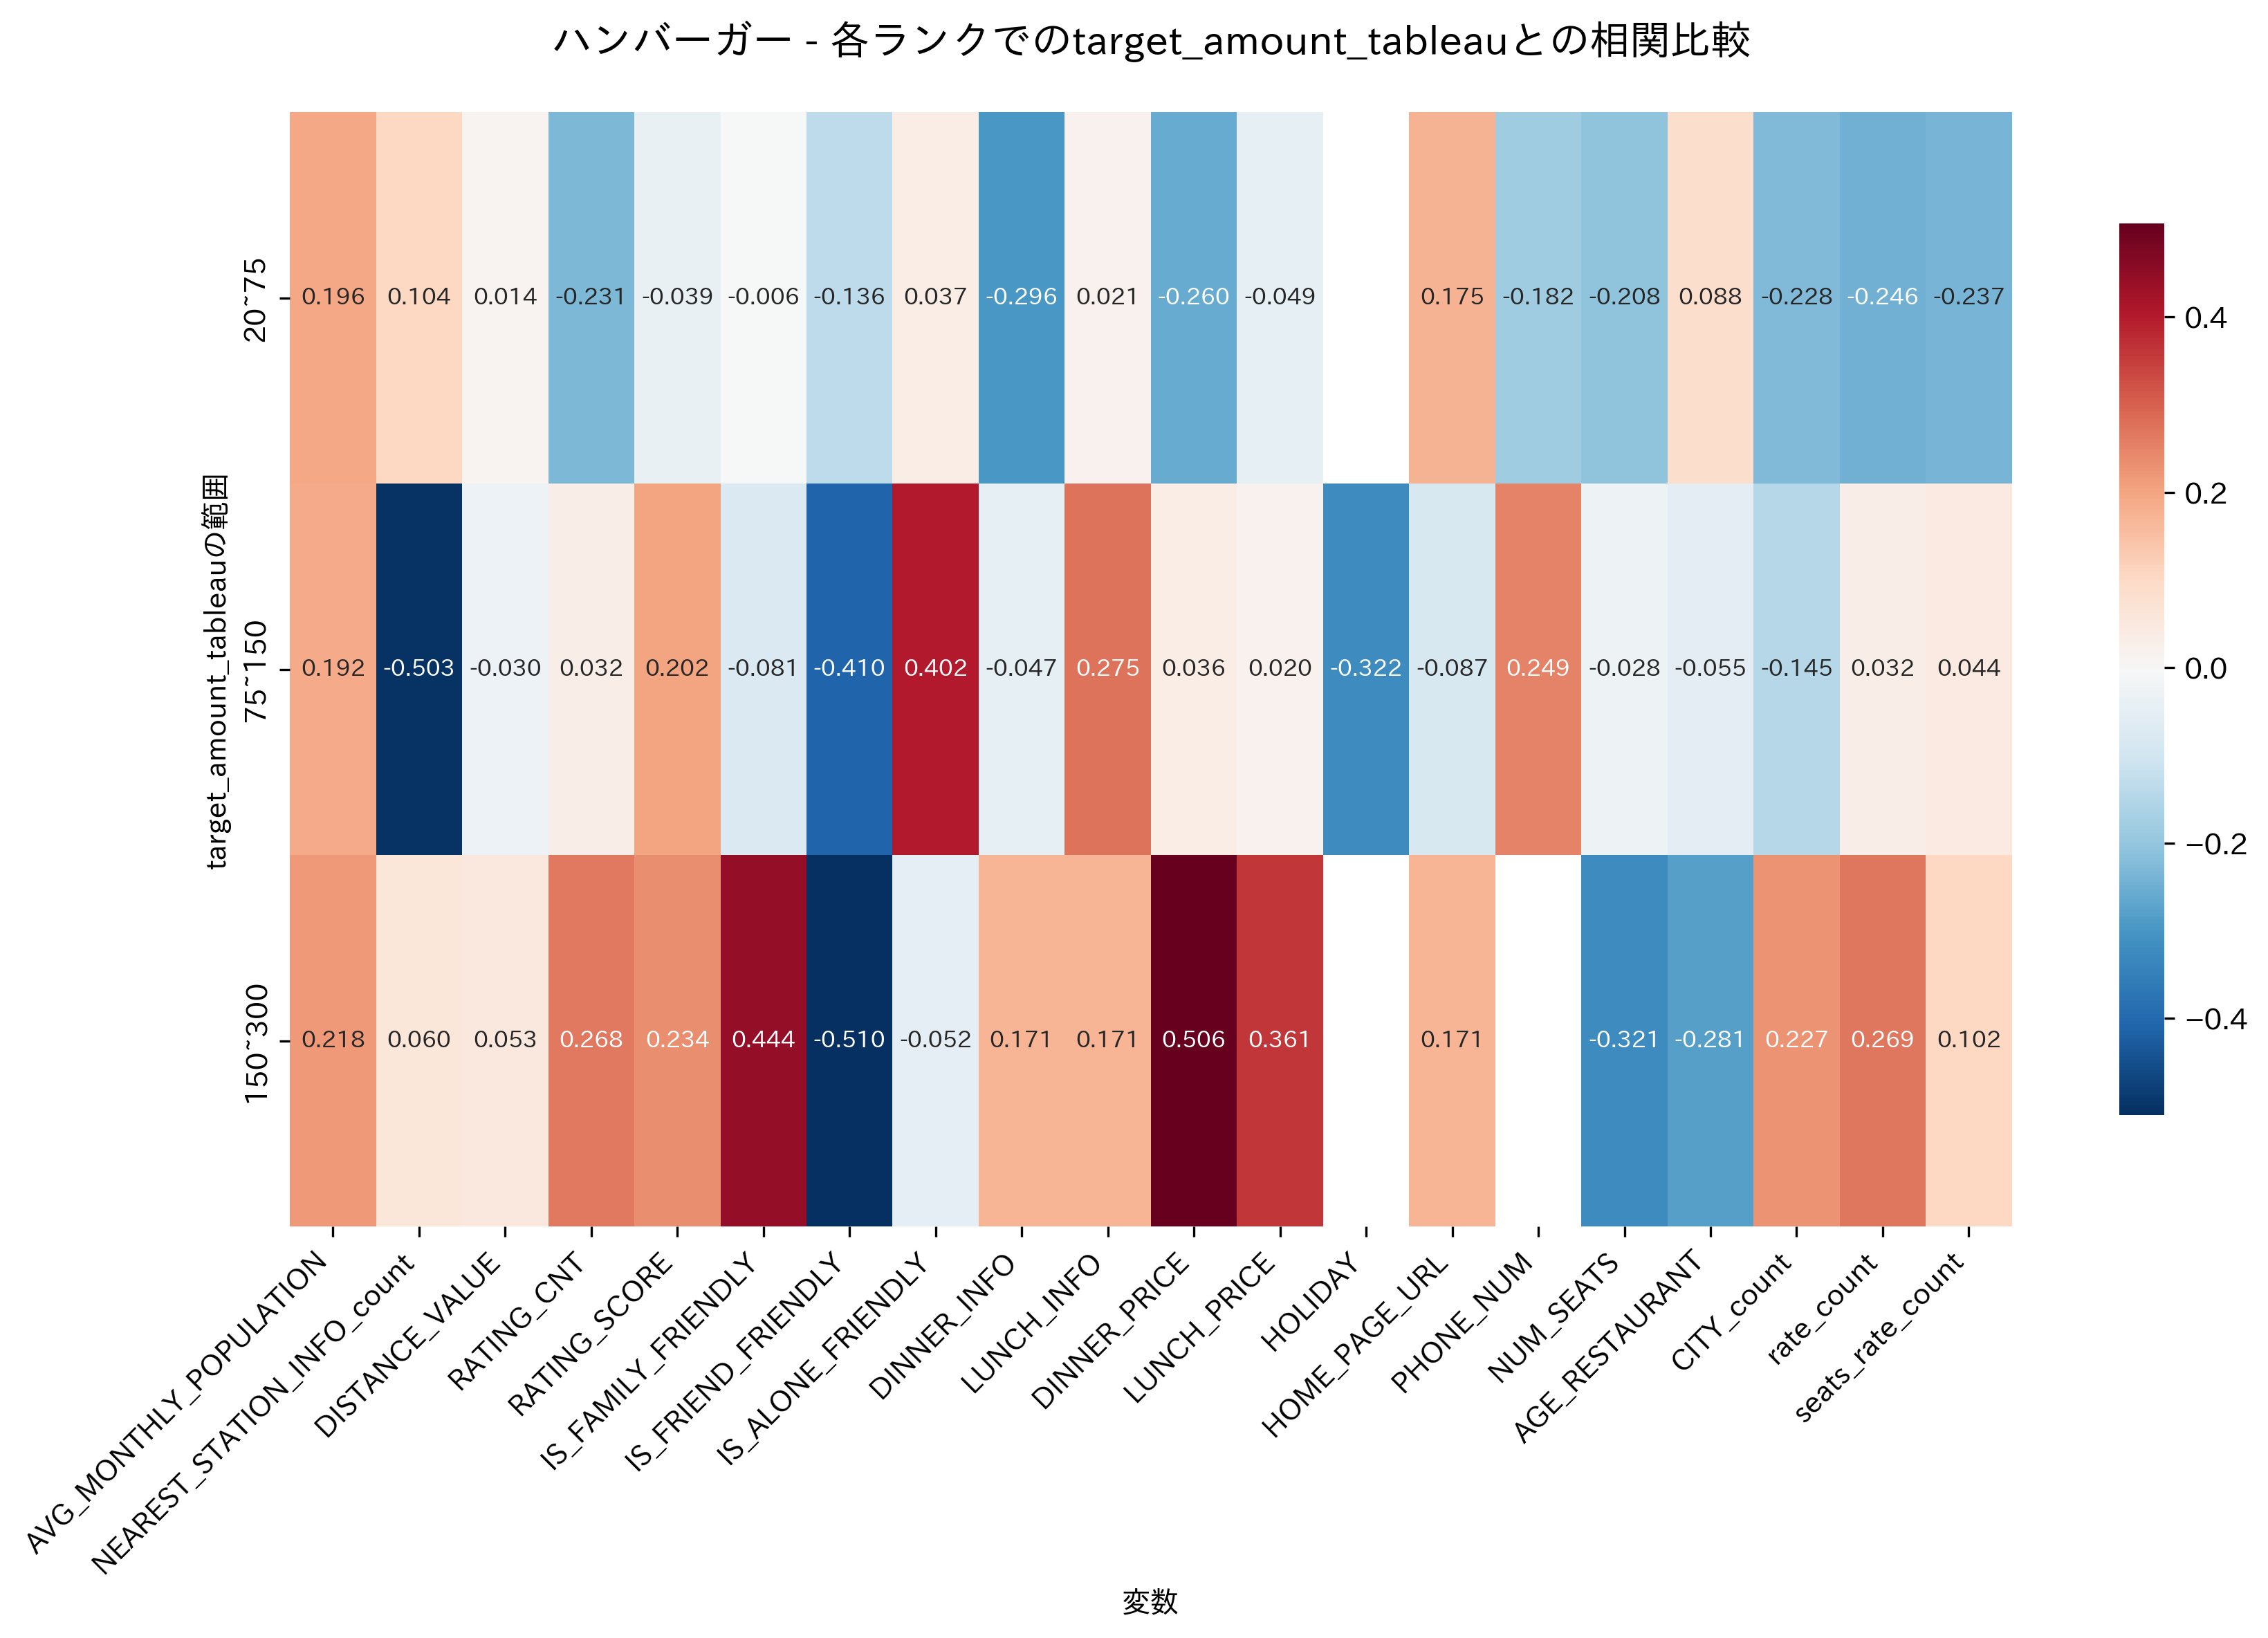

Source data for this figure (header and first rows):
, 20~75, 75~150, 150~300
AVG_MONTHLY_POPULATION, 0.1957, 0.1925, 0.2178
NEAREST_STATION_INFO_count, 0.1044, -0.5025, 0.0602
DISTANCE_VALUE, 0.01365, -0.02987, 0.05261
RATING_CNT, -0.2307, 0.03204, 0.2676
RATING_SCORE, -0.03938, 0.2018, 0.2342
IS_FAMILY_FRIENDLY, -0.005644, -0.08128, 0.4443
IS_FRIEND_FRIENDLY, -0.136, -0.4103, -0.5103
IS_ALONE_FRIENDLY, 0.03718, 0.4019, -0.05175
DINNER_INFO, -0.296, -0.04653, 0.1707
LUNCH_INFO, 0.02052, 0.2746, 0.1707
DINNER_PRICE, -0.2596, 0.03618, 0.5065
LUNCH_PRICE, -0.04875, 0.01997, 0.3605
HOLIDAY, , -0.322, 
HOME_PAGE_URL, 0.1754, -0.08689, 0.1707
PHONE_NUM, -0.1821, 0.2486, 
NUM_SEATS, -0.2082, -0.0279, -0.321
AGE_RESTAURANT, 0.08762, -0.05454, -0.2809
CITY_count, -0.2281, -0.1454, 0.2272
rate_count, -0.2456, 0.03223, 0.2693
seats_rate_count, -0.237, 0.04398, 0.1016
